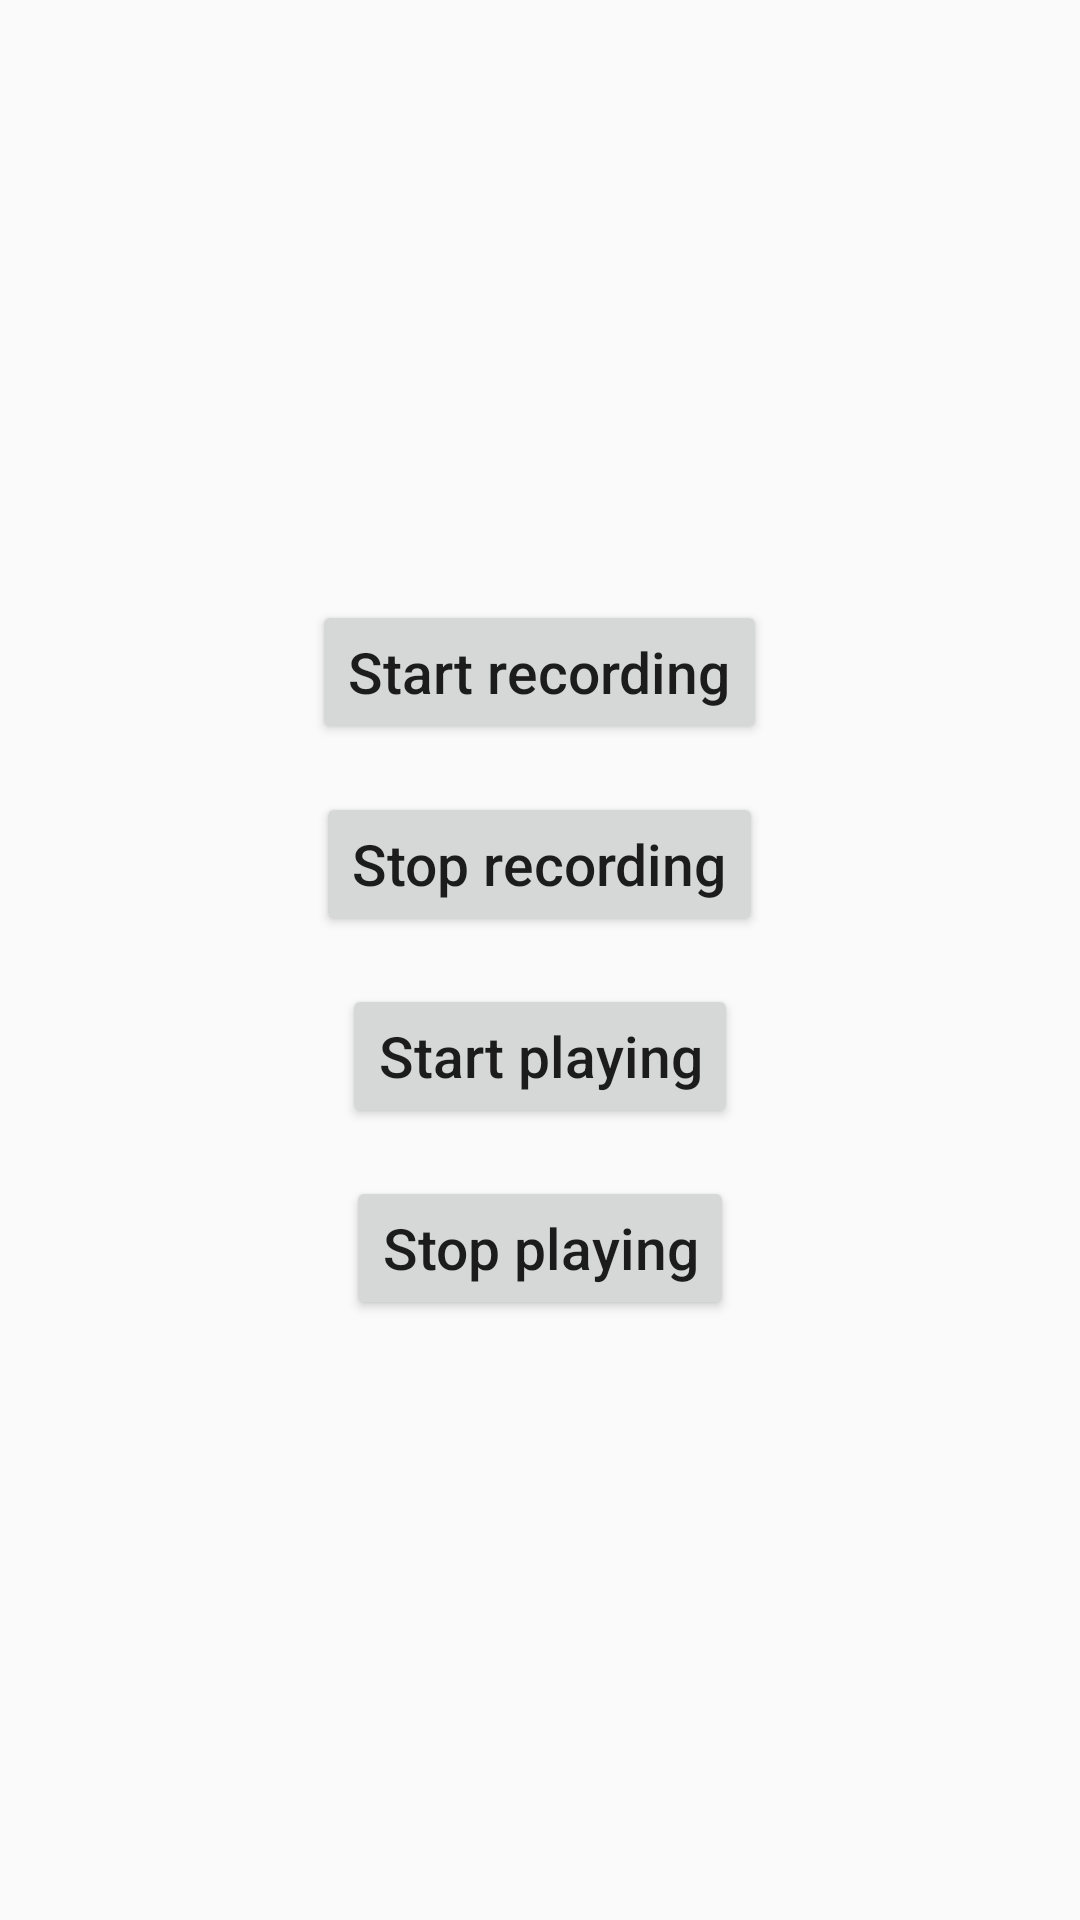

Layout XML and referenced resources for this Android screen:
<!-- AndroidManifest.xml: application theme Theme.NoiseApp -->
<!-- res/layout/activity_record_voice.xml -->
<?xml version="1.0" encoding="utf-8"?>
<LinearLayout xmlns:android="http://schemas.android.com/apk/res/android"
    xmlns:tools="http://schemas.android.com/tools"
    android:layout_width="match_parent"
    android:layout_height="match_parent"
    android:orientation="vertical"
    android:gravity="center"
    tools:context=".MainActivity">


    <Button
        android:id="@+id/startRecord"
        android:layout_width="wrap_content"
        android:layout_height="wrap_content"
        android:text="@string/start_record_button_label"
        android:textSize="19sp"
        android:textAllCaps="false"
        android:layout_margin="8dp"/>

    <Button
        android:id="@+id/stopRecord"
        android:layout_width="wrap_content"
        android:layout_height="wrap_content"
        android:text="@string/stop_record_button_label"
        android:textSize="19sp"
        android:textAllCaps="false"
        android:layout_margin="8dp"/>

    <Button
        android:id="@+id/startPlaying"
        android:layout_width="wrap_content"
        android:layout_height="wrap_content"
        android:text="@string/start_playing_button_label"
        android:textSize="19sp"
        android:textAllCaps="false"
        android:layout_margin="8dp"/>

    <Button
        android:id="@+id/stopPlaying"
        android:layout_width="wrap_content"
        android:layout_height="wrap_content"
        android:text="@string/stop_playing_button_label"
        android:textSize="19sp"
        android:textAllCaps="false"
        android:layout_margin="8dp"/>


</LinearLayout>
<!-- resources referenced by this layout -->
<resources>
  <string name="start_playing_button_label">Start playing</string>
  <string name="start_record_button_label">Start recording</string>
  <string name="stop_playing_button_label">Stop playing</string>
  <string name="stop_record_button_label">Stop recording</string>
  <style name="Theme.NoiseApp" parent="Theme.AppCompat.Light.DarkActionBar">
          
          <item name="colorPrimary">@color/background_dark</item>
          <item name="colorPrimaryDark">@color/background_dark</item>
          <item name="colorAccent">@color/background_dark</item>
          
      </style>
  <color name="background_dark">#000000</color>
</resources>
